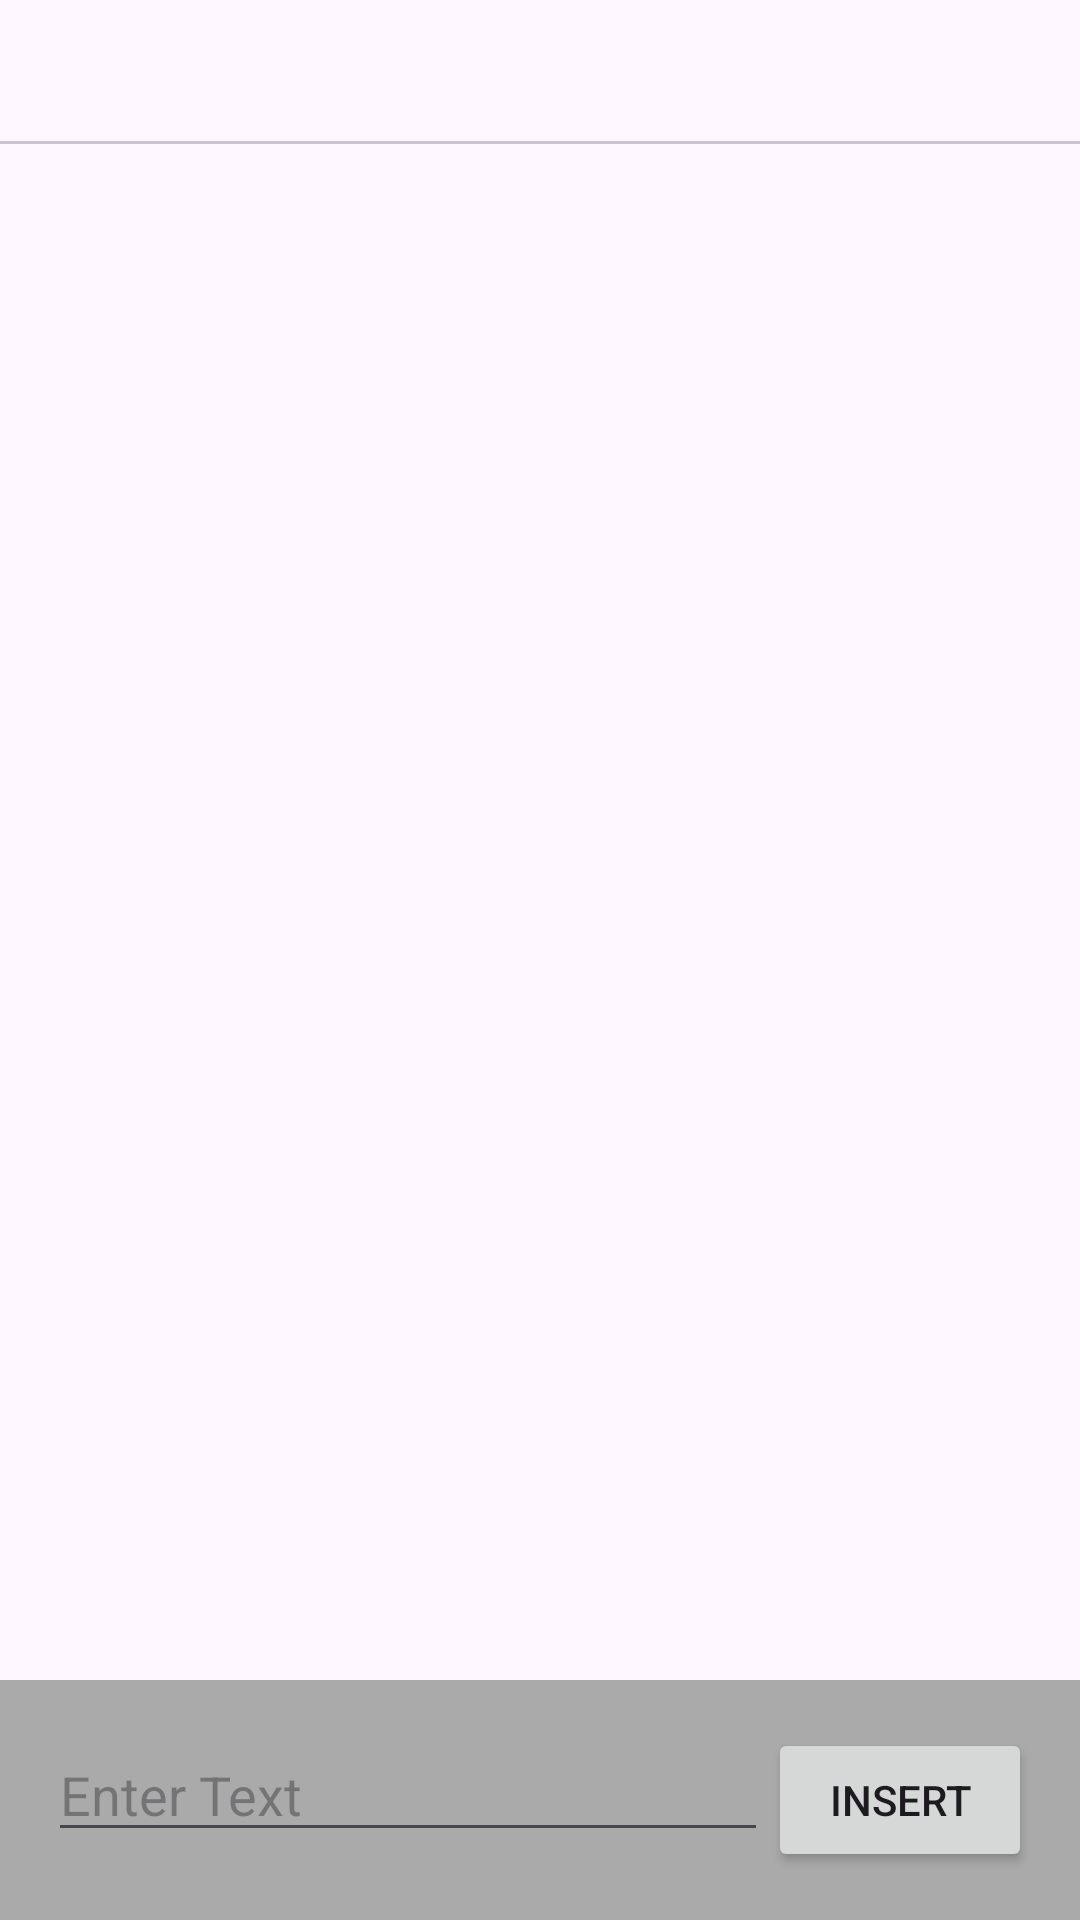

Reconstruct the res/layout file that produces this screen, plus the resources it refers to.
<!-- AndroidManifest.xml: application theme Theme.HassanMuawia_task -->
<!-- res/layout/activity_main.xml -->
<androidx.constraintlayout.widget.ConstraintLayout
    xmlns:android="http://schemas.android.com/apk/res/android"
    xmlns:app="http://schemas.android.com/apk/res-auto"
    android:layout_width="match_parent"
    android:layout_height="match_parent">

    <com.google.android.material.tabs.TabLayout
        android:id="@+id/tab_layout"
        android:layout_width="match_parent"
        android:layout_height="wrap_content"
        app:layout_constraintTop_toTopOf="parent"
        app:layout_constraintStart_toStartOf="parent"
        app:layout_constraintEnd_toEndOf="parent"
        app:tabMode="fixed"/>

    <androidx.viewpager2.widget.ViewPager2
        android:id="@+id/viewPager"
        android:layout_width="match_parent"
        android:layout_height="0dp"
        app:layout_constraintBottom_toTopOf="@id/insert_layout"
        app:layout_constraintEnd_toEndOf="parent"
        app:layout_constraintStart_toStartOf="parent"
        app:layout_constraintTop_toBottomOf="@id/tab_layout" />

    <LinearLayout
        android:id="@+id/insert_layout"
        android:layout_width="match_parent"
        android:layout_height="wrap_content"
        android:orientation="horizontal"
        android:padding="16dp"
        android:background="@android:color/darker_gray"
        app:layout_constraintBottom_toBottomOf="parent">

        <EditText
            android:id="@+id/edit_text"
            android:layout_width="0dp"
            android:layout_height="wrap_content"
            android:layout_weight="1"
            android:hint="Enter Text"/>

        <Button
            android:id="@+id/insert_button"
            android:layout_width="wrap_content"
            android:layout_height="wrap_content"
            android:text="Insert"/>
    </LinearLayout>
</androidx.constraintlayout.widget.ConstraintLayout>
<!-- resources referenced by this layout -->
<resources>
  <style name="Theme.HassanMuawia_task" parent="Base.Theme.HassanMuawia_task" />
  <style name="Base.Theme.HassanMuawia_task" parent="Theme.Material3.DayNight.NoActionBar">
          
          
      </style>
</resources>
